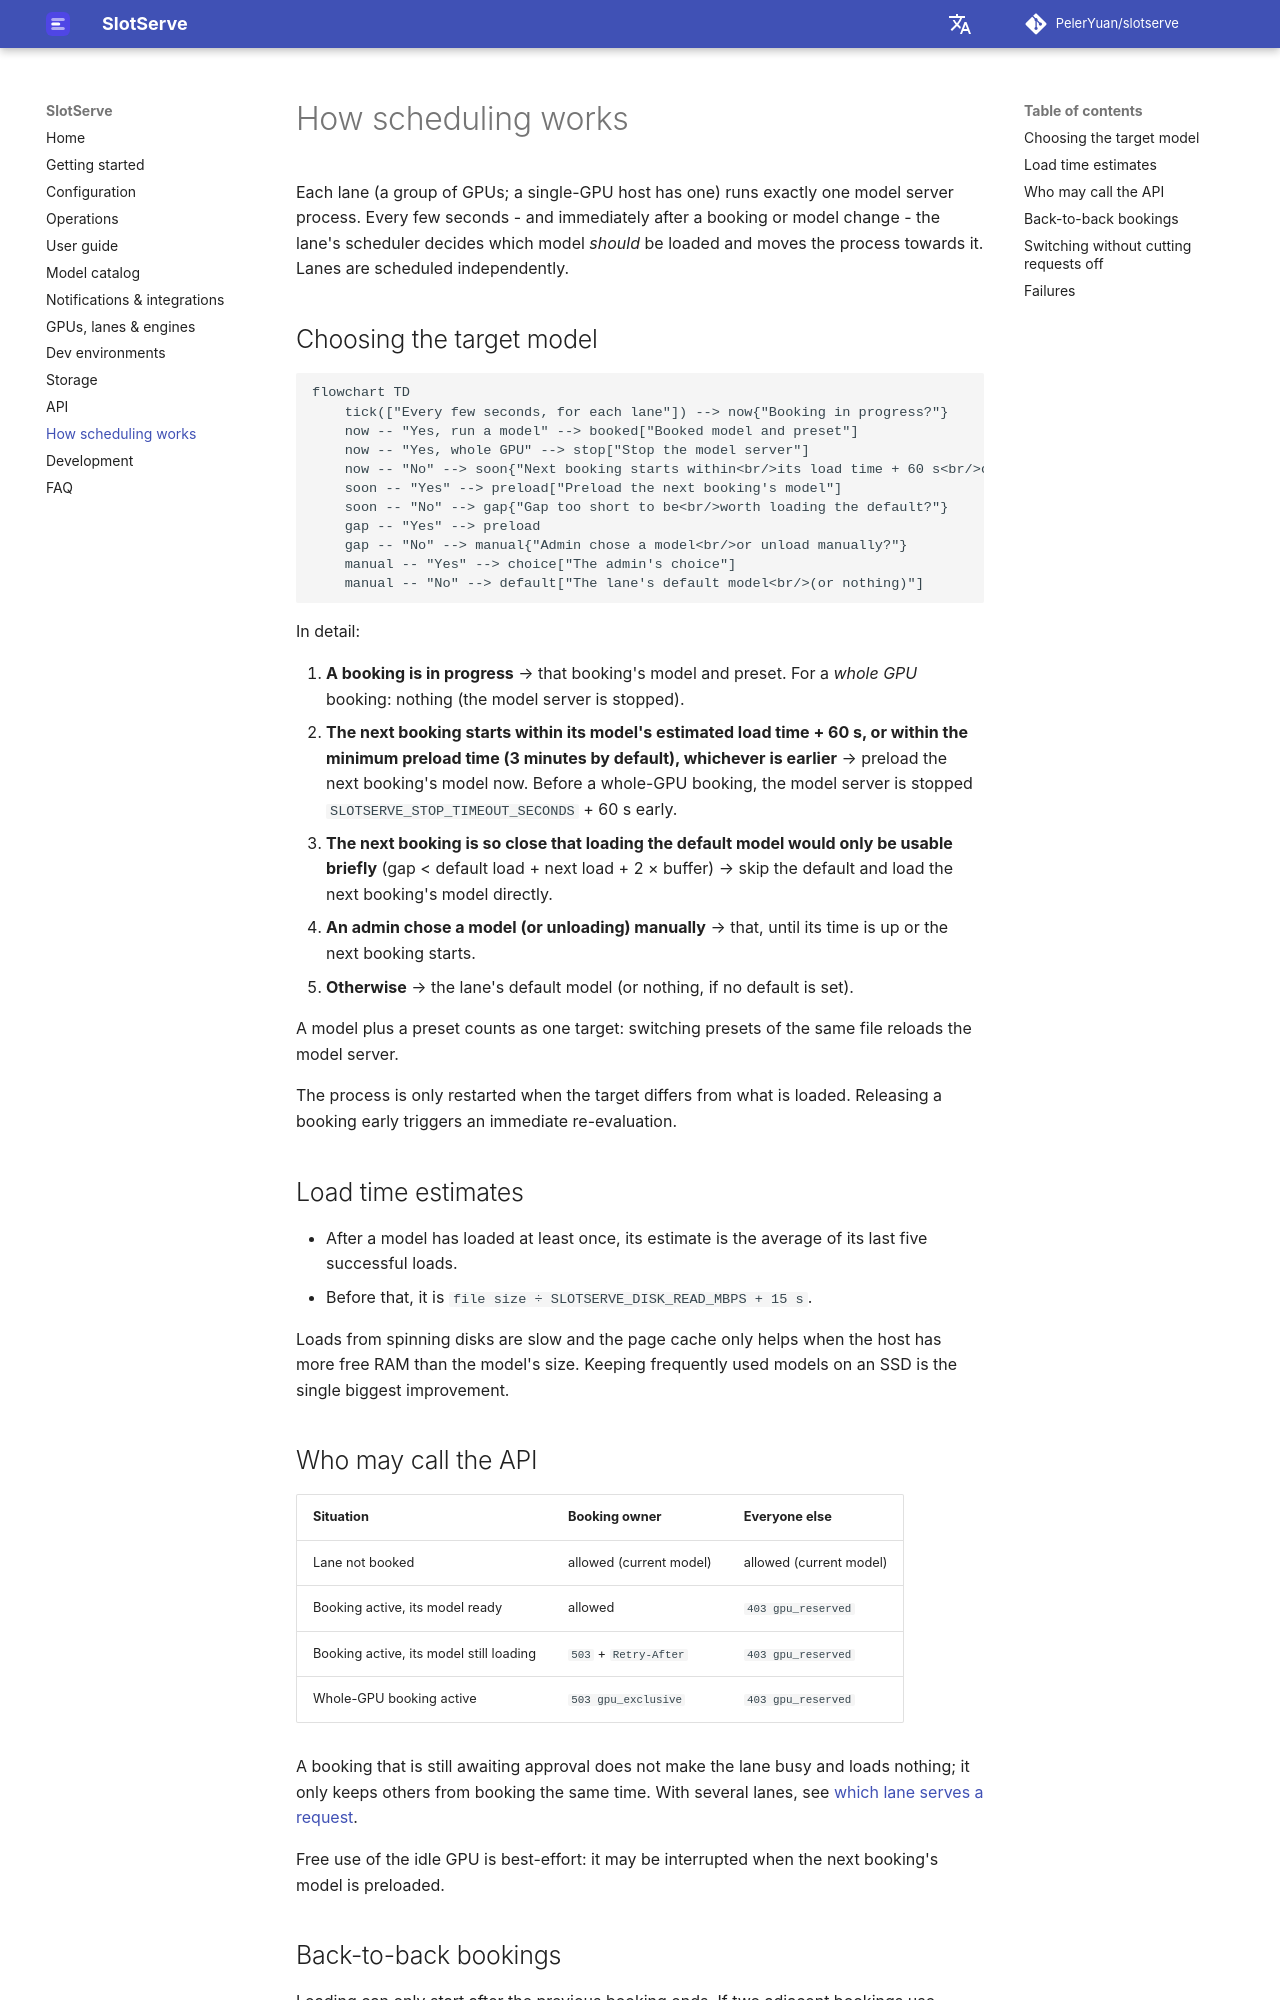

repository: PelerYuan/slotserve · page: scheduling/index.html · generator: mkdocs

# How scheduling works

Each lane (a group of GPUs; a single-GPU host has one) runs exactly one model server process. Every few seconds - and immediately after a booking or model change - the lane's scheduler decides which model *should* be loaded and moves the process towards it. Lanes are scheduled independently.

## Choosing the target model

```mermaid
flowchart TD
    tick(["Every few seconds, for each lane"]) --> now{"Booking in progress?"}
    now -- "Yes, run a model" --> booked["Booked model and preset"]
    now -- "Yes, whole GPU" --> stop["Stop the model server"]
    now -- "No" --> soon{"Next booking starts within<br/>its load time + 60 s<br/>or the minimum preload time?"}
    soon -- "Yes" --> preload["Preload the next booking's model"]
    soon -- "No" --> gap{"Gap too short to be<br/>worth loading the default?"}
    gap -- "Yes" --> preload
    gap -- "No" --> manual{"Admin chose a model<br/>or unload manually?"}
    manual -- "Yes" --> choice["The admin's choice"]
    manual -- "No" --> default["The lane's default model<br/>(or nothing)"]
```

In detail:

1. **A booking is in progress** → that booking's model and preset. For a *whole GPU* booking: nothing (the model server is stopped).
2. **The next booking starts within its model's estimated load time + 60 s, or within the minimum preload time (3 minutes by default), whichever is earlier** → preload the next booking's model now. Before a whole-GPU booking, the model server is stopped `SLOTSERVE_STOP_TIMEOUT_SECONDS` + 60 s early.
3. **The next booking is so close that loading the default model would only be usable briefly** (gap < default load + next load + 2 × buffer) → skip the default and load the next booking's model directly.
4. **An admin chose a model (or unloading) manually** → that, until its time is up or the next booking starts.
5. **Otherwise** → the lane's default model (or nothing, if no default is set).

A model plus a preset counts as one target: switching presets of the same file reloads the model server.

The process is only restarted when the target differs from what is loaded. Releasing a booking early triggers an immediate re-evaluation.

## Load time estimates

- After a model has loaded at least once, its estimate is the average of its last five successful loads.
- Before that, it is `file size ÷ SLOTSERVE_DISK_READ_MBPS + 15 s`.

Loads from spinning disks are slow and the page cache only helps when the host has more free RAM than the model's size. Keeping frequently used models on an SSD is the single biggest improvement.

## Who may call the API

| Situation | Booking owner | Everyone else |
| --- | --- | --- |
| Lane not booked | allowed (current model) | allowed (current model) |
| Booking active, its model ready | allowed | `403 gpu_reserved` |
| Booking active, its model still loading | `503` + `Retry-After` | `403 gpu_reserved` |
| Whole-GPU booking active | `503 gpu_exclusive` | `403 gpu_reserved` |

A booking that is still awaiting approval does not make the lane busy and loads nothing; it only keeps others from booking the same time. With several lanes, see [which lane serves a request](gpus-and-engines.md#which-lane-serves-an-api-request).

Free use of the idle GPU is best-effort: it may be interrupted when the next booking's model is preloaded.
